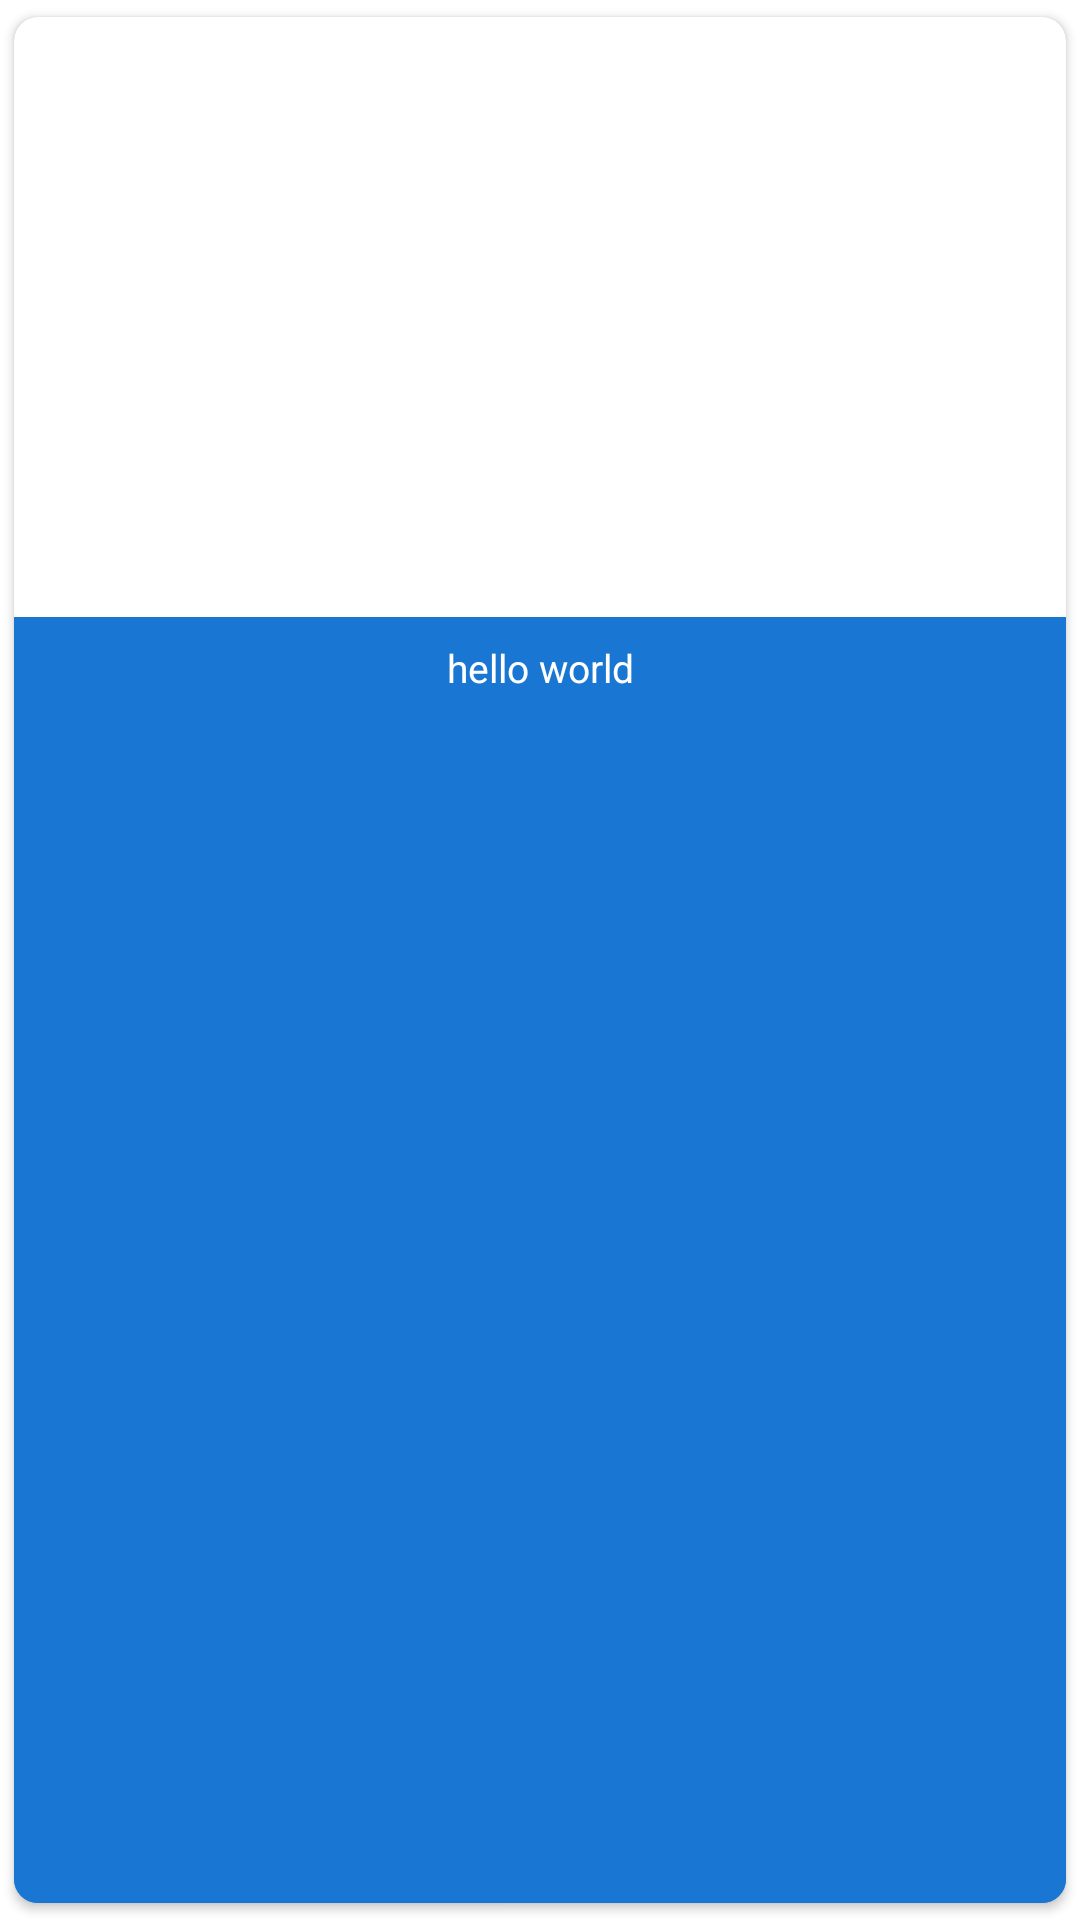

Here is an Android app screen rendered from its layout file. Give the layout XML and the strings, colors and styles it references.
<!-- AndroidManifest.xml: fallback theme Theme.MaterialComponents.DayNight.NoActionBar -->
<!-- res/layout/cards_lists.xml -->
<?xml version="1.0" encoding="utf-8"?>
<android.support.v7.widget.CardView
    xmlns:card_view="http://schemas.android.com/apk/res-auto"
    xmlns:android="http://schemas.android.com/apk/res/android"
    android:id="@+id/card_view"
    android:layout_width="wrap_content"
    android:layout_height="wrap_content"
    card_view:cardUseCompatPadding="true"
    card_view:cardCornerRadius="8dp"
    android:layout_marginBottom="16dp">

    <RelativeLayout
        android:layout_width="match_parent"
        android:layout_height="match_parent">

        <ImageView
            android:id="@+id/product_photo"
            android:layout_width="400dp"
            android:layout_height="200dp"
            android:contentDescription="@string/action_settings"
            android:scaleType="centerCrop"
            />

        <ImageView
            android:id="@+id/category_photo"
            android:layout_width="200dp"
            android:layout_height="200dp"
            android:contentDescription="@string/action_settings"
            android:scaleType="centerCrop"
            />

        <ImageView
            android:id="@+id/product_photo_horizontal"
            android:layout_width="400dp"
            android:layout_height="200dp"
            android:contentDescription="@string/action_settings"
            android:scaleType="centerCrop"
            />

        <TextView
            android:id="@+id/product_title"
            android:layout_width="match_parent"
            android:layout_height="wrap_content"
            android:textSize="13sp"
            android:text="@string/hello_world"
            android:textColor="#ffffff"
            android:layout_below="@+id/product_photo"
            android:paddingBottom="8dp"
            android:paddingTop="8dp"
            android:gravity="center_horizontal"
            android:layout_alignParentBottom="true"
            android:background="#1976D2"/>

        <TextView
            android:id="@+id/category_title"
            android:layout_width="match_parent"
            android:layout_height="wrap_content"
            android:textSize="13sp"
            android:text="@string/hello_world"
            android:textColor="#ffffff"
            android:layout_below="@+id/category_photo"
            android:paddingBottom="8dp"
            android:paddingTop="8dp"
            android:gravity="center_horizontal"
            android:layout_alignParentBottom="true"
            android:background="#1976D2"/>

    </RelativeLayout>

</android.support.v7.widget.CardView>
<!-- resources referenced by this layout -->
<resources>
  <string name="action_settings">action_settings</string>
  <string name="hello_world">hello world</string>
</resources>
